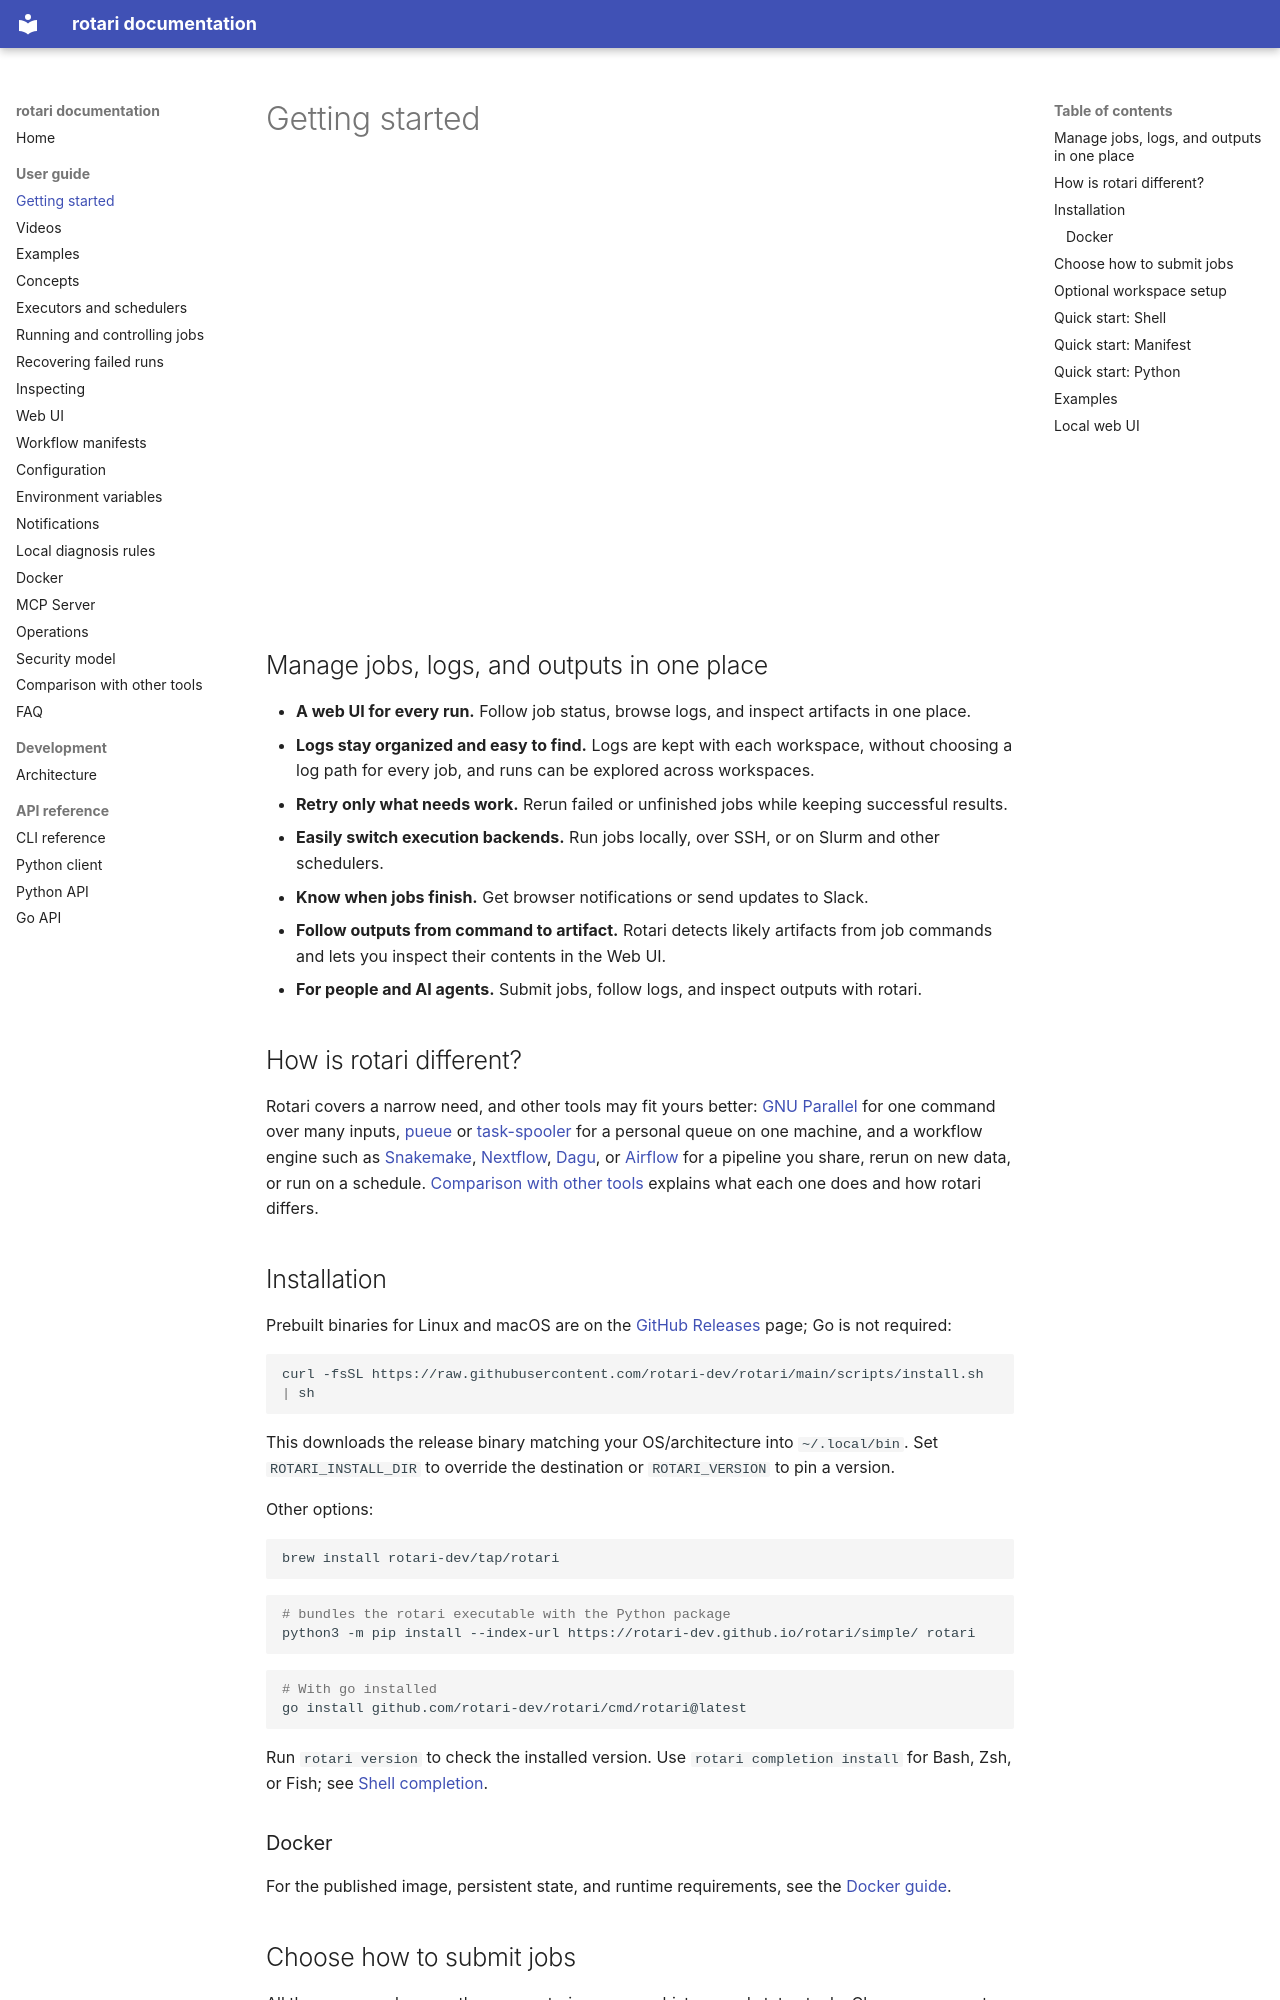

repository: rotari-dev/rotari · page: GETTING_STARTED/index.html · generator: mkdocs

# Getting started

<iframe src="https://www.youtube-nocookie.com/embed/DQyUqvw5Rzg" title="Every run on your cluster, recorded in one place" style="width: 100%; aspect-ratio: 16 / 9; border: 0" allow="encrypted-media; picture-in-picture; fullscreen" allowfullscreen></iframe>

## Manage jobs, logs, and outputs in one place

- **A web UI for every run.** Follow job status, browse logs, and
  inspect artifacts in one place.
- **Logs stay organized and easy to find.** Logs are kept with each workspace,
  without choosing a log path for every job, and runs can be explored across
  workspaces.
- **Retry only what needs work.** Rerun failed or unfinished jobs while
  keeping successful results.
- **Easily switch execution backends.** Run jobs locally, over SSH, or on
  Slurm and other schedulers.
- **Know when jobs finish.** Get browser notifications or send updates to
  Slack.
- **Follow outputs from command to artifact.** Rotari detects likely artifacts
  from job commands and lets you inspect their contents in the Web UI.
- **For people and AI agents.** Submit jobs, follow logs, and inspect outputs
  with rotari.

## How is rotari different?

Rotari covers a narrow need, and other tools may fit yours better: [GNU
Parallel](https://www.gnu.org/software/parallel/) for one command over many
inputs, [pueue](https://github.com/Nukesor/pueue) or
[task-spooler](https://github.com/justanhduc/task-spooler) for a personal queue
on one machine, and a workflow engine such as
[Snakemake](https://snakemake.github.io/), [Nextflow](https://www.nextflow.io/),
[Dagu](https://dagu.sh/), or [Airflow](https://airflow.apache.org/) for a
pipeline you share, rerun on new data, or run on a schedule. [Comparison with
other tools](TOOL_COMPARISON.md) explains what each one does and how rotari
differs.

## Installation

Prebuilt binaries for Linux and macOS are on the
[GitHub Releases](https://github.com/rotari-dev/rotari/releases) page; Go is
not required:

```sh
curl -fsSL https://raw.githubusercontent.com/rotari-dev/rotari/main/scripts/install.sh | sh
```

This downloads the release binary matching your OS/architecture into
`~/.local/bin`. Set `ROTARI_INSTALL_DIR` to override the destination or
`ROTARI_VERSION` to pin a version.

Other options:

```sh
brew install rotari-dev/tap/rotari
```

```sh
# bundles the rotari executable with the Python package
python3 -m pip install --index-url https://rotari-dev.github.io/rotari/simple/ rotari
```

```sh
# With go installed
go install github.com/rotari-dev/rotari/cmd/rotari@latest
```

Run `rotari version` to check the installed version. Use
`rotari completion install` for Bash, Zsh, or Fish; see
[Shell completion](CONFIGURATION.md#shell-completion).

### Docker

For the published image, persistent state, and runtime requirements, see the
[Docker guide](DOCKER.md).
